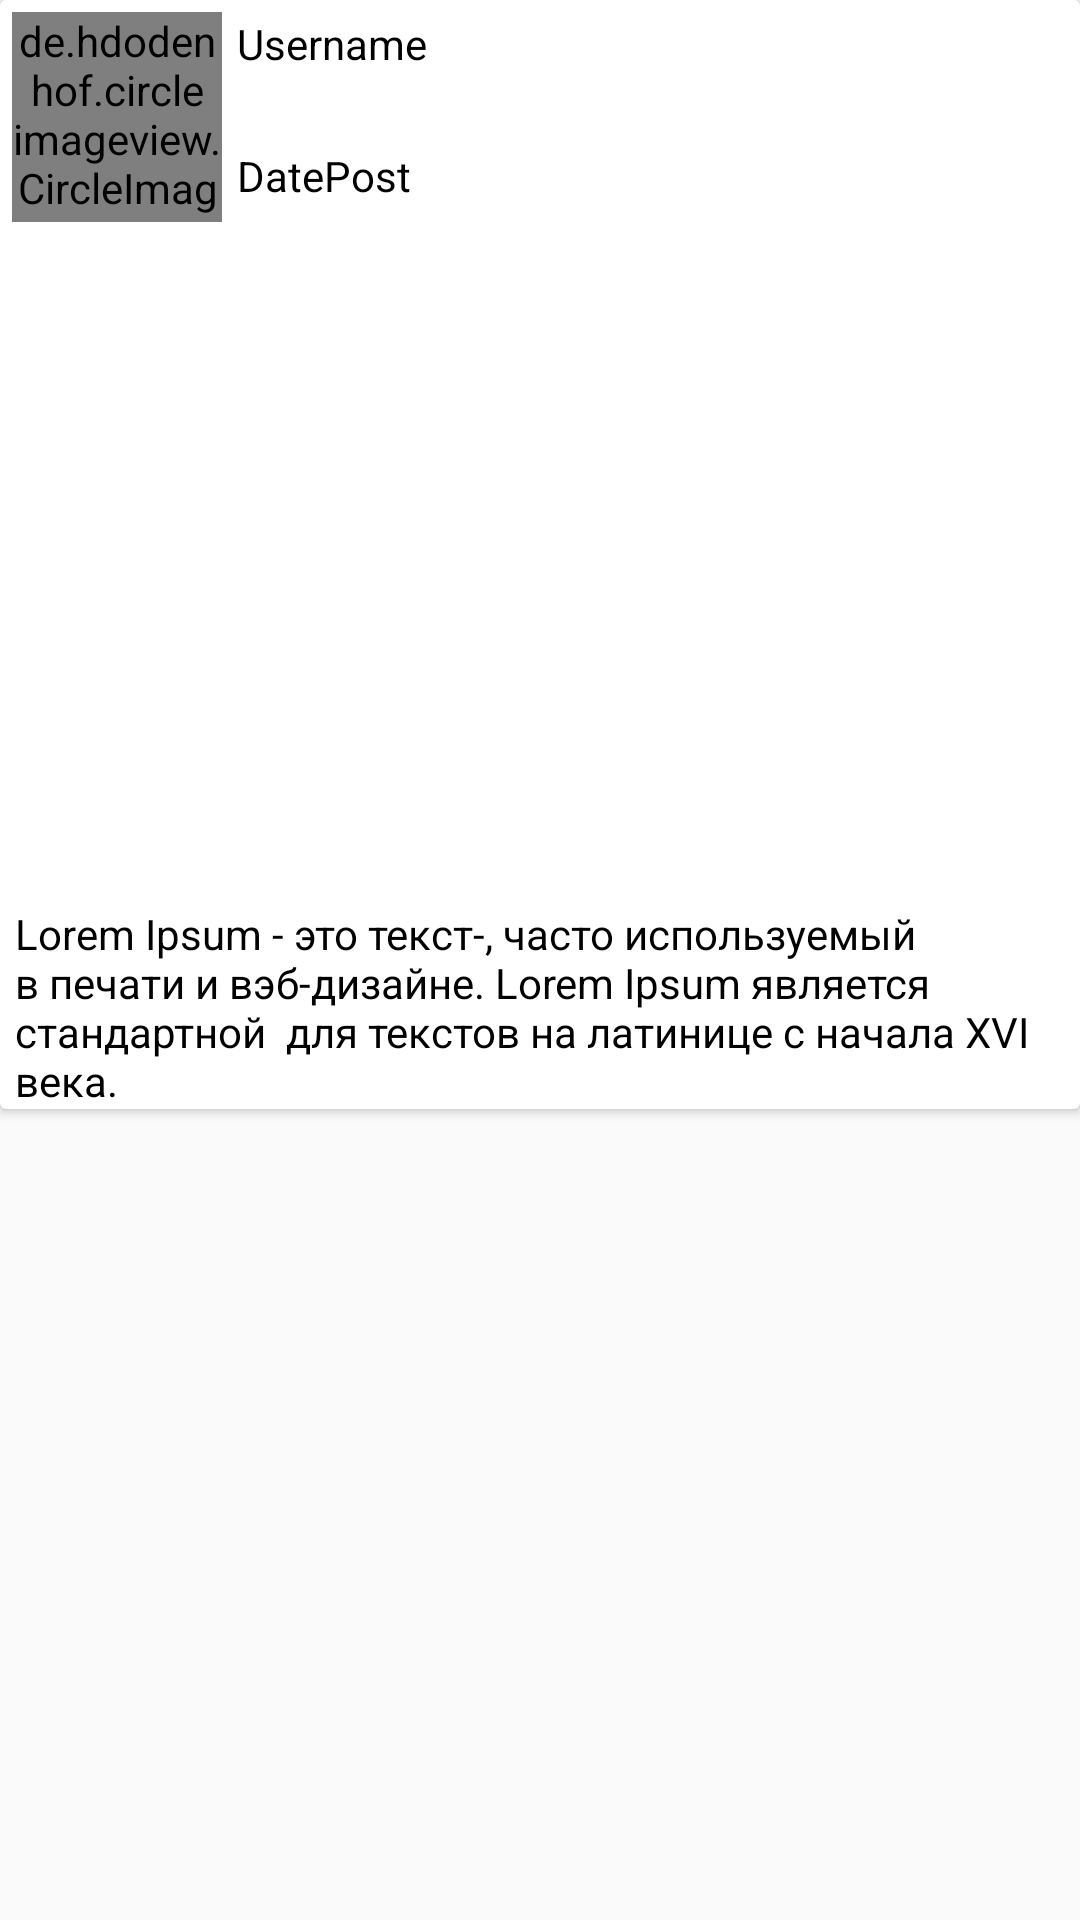

Android layout source for this screen:
<!-- AndroidManifest.xml: application theme Theme.AppCompat.DayNight.NoActionBar -->
<!-- res/layout/element.xml -->
<?xml version="1.0" encoding="utf-8"?>
<androidx.appcompat.widget.LinearLayoutCompat xmlns:android="http://schemas.android.com/apk/res/android"
    xmlns:app="http://schemas.android.com/apk/res-auto"
    xmlns:tools="http://schemas.android.com/tools"
    android:layout_width="match_parent"
    android:layout_height="wrap_content">

    <androidx.cardview.widget.CardView
        android:layout_width="match_parent"
        android:layout_height="wrap_content"
        app:layout_constraintBottom_toBottomOf="parent"
        app:layout_constraintEnd_toEndOf="parent"
        app:layout_constraintStart_toStartOf="parent"
        app:layout_constraintTop_toTopOf="parent">

        <androidx.constraintlayout.widget.ConstraintLayout
            android:layout_width="match_parent"
            android:layout_height="match_parent">

            <de.hdodenhof.circleimageview.CircleImageView
                android:id="@+id/el_post_userImage"
                android:layout_width="70dp"
                android:layout_height="70dp"
                android:layout_marginStart="4dp"
                android:layout_marginTop="4dp"
                android:src="@drawable/default_post"
                app:layout_constraintStart_toStartOf="parent"
                app:layout_constraintTop_toTopOf="parent" />

            <TextView
                android:id="@+id/el_userName"
                android:layout_width="wrap_content"
                android:layout_height="25dp"
                android:layout_marginLeft="5dp"
                android:layout_marginTop="5dp"
                android:text="Username"
                android:textColor="@color/black"
                app:layout_constraintStart_toEndOf="@+id/el_post_userImage"
                app:layout_constraintTop_toTopOf="parent" />

            <TextView
                android:id="@+id/el_date"
                android:layout_width="wrap_content"
                android:layout_height="25dp"
                android:layout_marginStart="5dp"
                android:text="DatePost"
                android:textColor="@color/black"
                app:layout_constraintBottom_toBottomOf="@+id/el_post_userImage"
                app:layout_constraintStart_toEndOf="@+id/el_post_userImage"
                app:layout_constraintTop_toBottomOf="@+id/el_userName"
                app:layout_constraintVertical_bias="1.0" />

            <ImageView

                android:id="@+id/el_image_post"
                android:layout_width="match_parent"
                android:layout_height="200dp"
                android:layout_marginLeft="5dp"
                android:layout_marginRight="5dp"
                app:layout_constraintBottom_toBottomOf="parent"
                app:layout_constraintEnd_toEndOf="parent"
                app:layout_constraintHorizontal_bias="0.555"
                app:layout_constraintStart_toStartOf="parent"
                app:layout_constraintTop_toBottomOf="@+id/el_post_userImage"
                app:layout_constraintVertical_bias="0.184"
                app:srcCompat="@drawable/default_post" />

            <TextView
                android:id="@+id/el_description"
                android:layout_width="match_parent"
                android:layout_height="wrap_content"
                android:layout_marginLeft="5dp"
                android:layout_marginTop="10dp"
                android:layout_marginRight="5dp"
                android:text="Lorem Ipsum - это текст-, часто используемый в печати и вэб-дизайне. Lorem Ipsum является стандартной  для текстов на латинице с начала XVI века."

                android:textColor="@color/black"
                app:layout_constraintEnd_toEndOf="parent"
                app:layout_constraintStart_toStartOf="parent"
                app:layout_constraintTop_toBottomOf="@+id/el_image_post" />
        </androidx.constraintlayout.widget.ConstraintLayout>
    </androidx.cardview.widget.CardView>

</androidx.appcompat.widget.LinearLayoutCompat>
<!-- resources referenced by this layout -->
<resources>

  <!-- not gathered from this repository: default colours our renderer supplied (Android Studio template values) -->
  <color name="black">#FF000000</color>
</resources>
